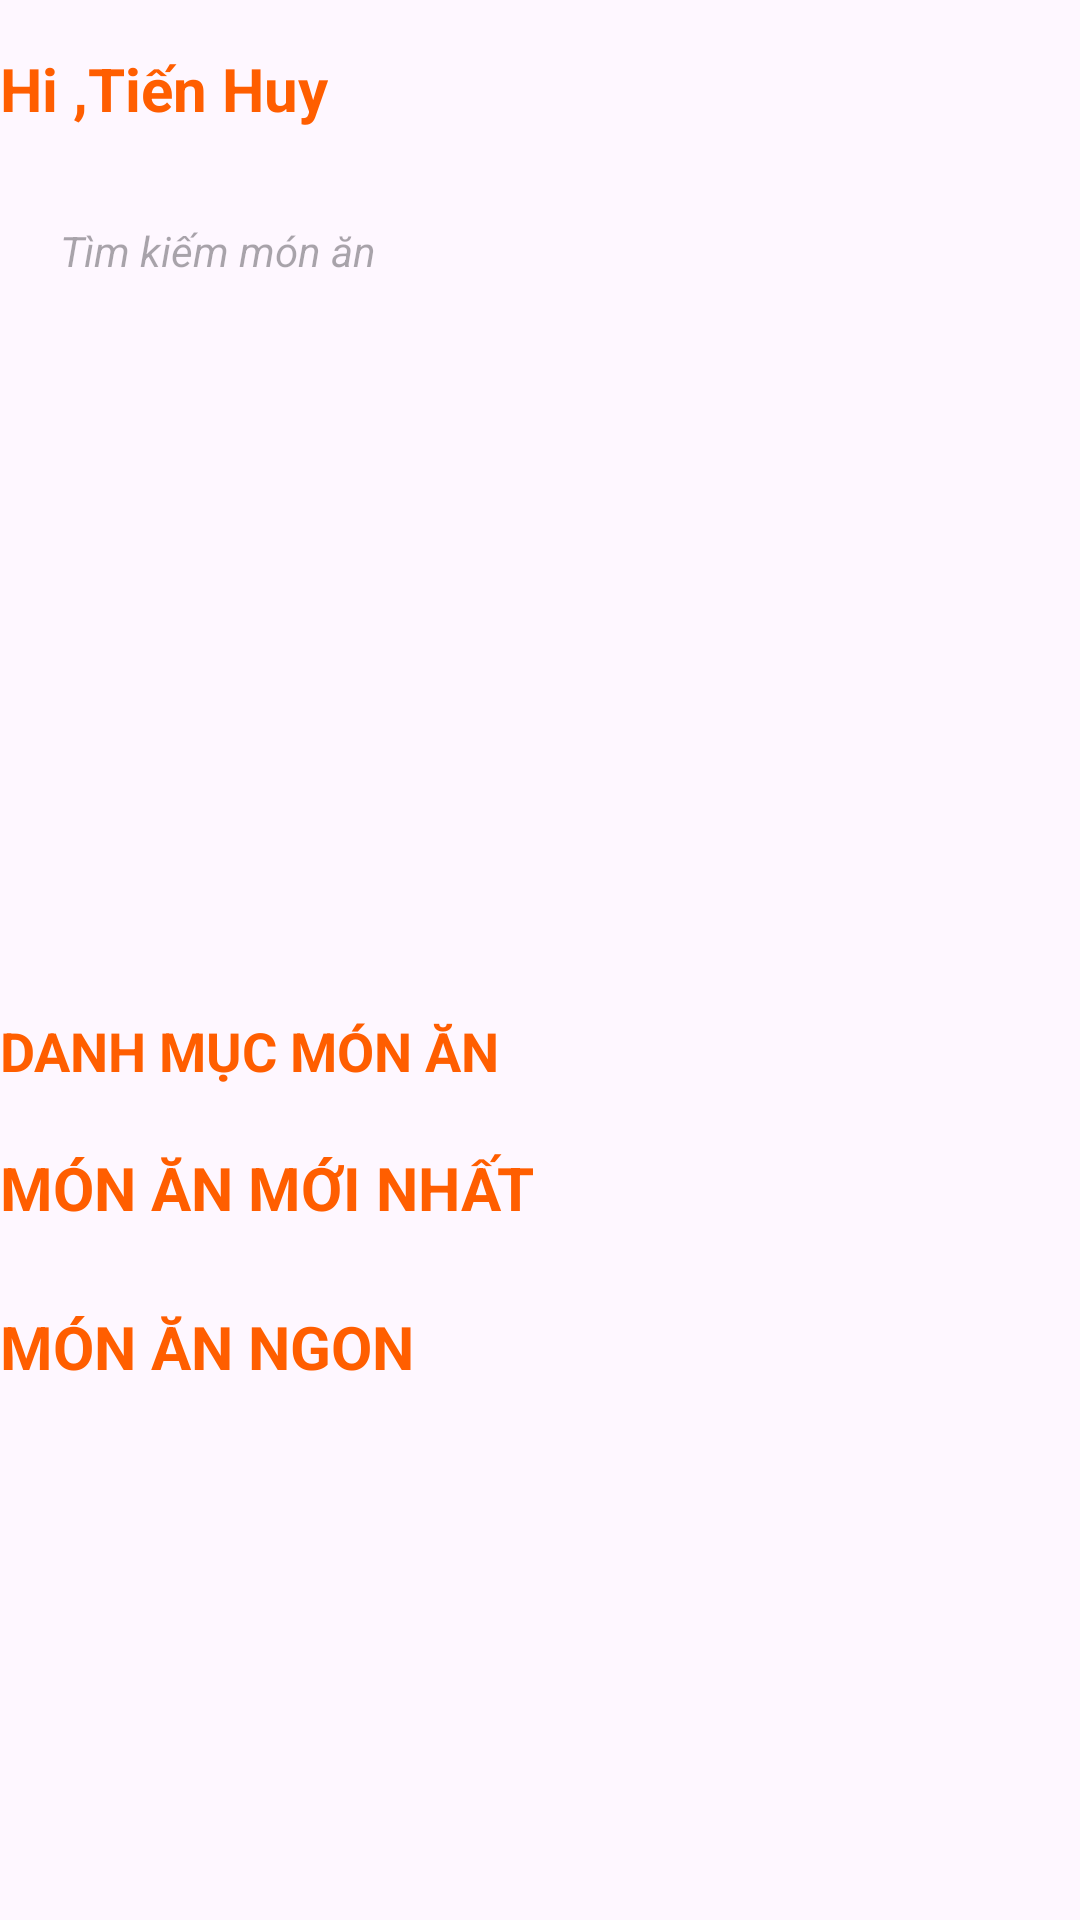

Here is an Android app screen rendered from its layout file. Give the layout XML and the strings, colors and styles it references.
<!-- AndroidManifest.xml: application theme Theme.FoodReciple -->
<!-- res/layout/fragment_home.xml -->
<?xml version="1.0" encoding="utf-8"?>
<LinearLayout xmlns:android="http://schemas.android.com/apk/res/android"
    xmlns:app="http://schemas.android.com/apk/res-auto"
    xmlns:tools="http://schemas.android.com/tools"
    android:layout_width="match_parent"
    android:layout_height="match_parent"
    android:orientation="vertical"
    tools:context=".Fragment.Home">

    <ScrollView
        android:id="@+id/scroll"
        android:layout_width="match_parent"
        android:layout_height="match_parent">

        <LinearLayout
            android:layout_width="match_parent"
            android:layout_height="wrap_content"
            android:orientation="vertical">

            <TextView
                android:id="@+id/textView3"
                android:layout_width="wrap_content"
                android:layout_height="wrap_content"
                android:layout_marginTop="16dp"
                android:text="Hi ,Tiến Huy"
                android:textColor="@color/main_color"
                android:textSize="20sp"
                android:textStyle="bold" />

            <EditText
                android:id="@+id/editTextTextPersonName"
                android:layout_width="match_parent"
                android:layout_height="wrap_content"
                android:layout_marginTop="16dp"
                android:background="@drawable/search_background"
                android:drawableStart="@drawable/search"
                android:drawablePadding="10dp"
                android:ems="10"
                android:hint="Tìm kiếm món ăn"
                android:inputType="textPersonName"
                android:paddingStart="20dp"
                android:paddingTop="15dp"
                android:paddingBottom="15dp"
                android:textSize="14sp"
                android:textStyle="italic" />

            <androidx.viewpager2.widget.ViewPager2
                android:id="@+id/viewPager2"
                android:layout_width="match_parent"
                android:layout_height="200dp"
                android:layout_marginTop="20dp" />

            <TextView
                android:layout_width="wrap_content"
                android:layout_height="wrap_content"
                android:layout_marginTop="10dp"
                android:text="DANH MỤC MÓN ĂN"
                android:textColor="@color/main_color"
                android:textSize="18dp"
                android:textStyle="bold" />

            <androidx.recyclerview.widget.RecyclerView
                android:id="@+id/recyview_category"
                android:layout_width="match_parent"
                android:layout_height="match_parent"
                android:layout_marginTop="10dp" />

            <TextView
                android:layout_width="wrap_content"
                android:layout_height="wrap_content"
                android:layout_marginTop="10dp"
                android:text="MÓN ĂN MỚI NHẤT"
                android:textColor="@color/main_color"
                android:textSize="20dp"
                android:textStyle="bold" />

            <androidx.recyclerview.widget.RecyclerView
                android:id="@+id/recyview_new_food"
                android:layout_width="match_parent"
                android:layout_height="wrap_content"
                android:layout_marginTop="16dp" />

            <TextView
                android:layout_width="wrap_content"
                android:layout_height="wrap_content"
                android:layout_marginTop="10dp"
                android:text="MÓN ĂN NGON"
                android:textColor="@color/main_color"
                android:textSize="20dp"
                android:textStyle="bold" />

            <androidx.recyclerview.widget.RecyclerView
                android:id="@+id/recyview_best_food"
                android:layout_width="match_parent"
                android:layout_height="wrap_content"
                android:layout_marginTop="16dp" />


        </LinearLayout>

    </ScrollView>

</LinearLayout>
<!-- resources referenced by this layout -->
<resources>
  <color name="main_color">#ff5e00</color>
  <style name="Theme.FoodReciple" parent="Base.Theme.FoodReciple" />
  <style name="Base.Theme.FoodReciple" parent="Theme.Material3.Light.NoActionBar">
          
          <item name="colorPrimary">@color/main_color</item>
      </style>
</resources>
